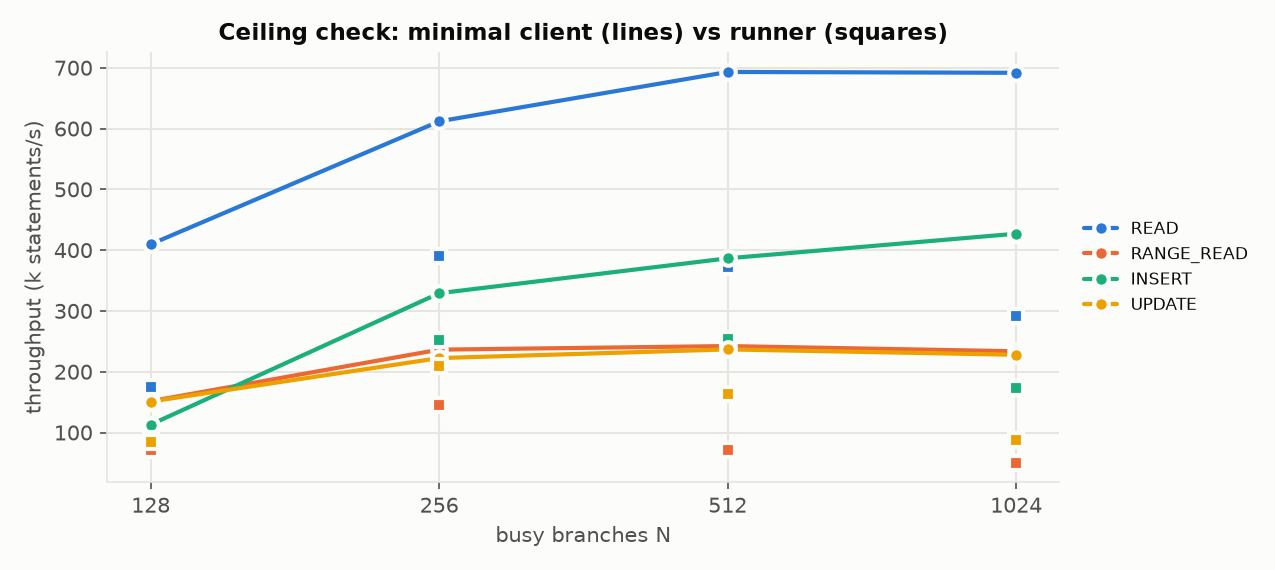

Data behind this chart, as committed beside it:
backend, kind, busy_branches, nodes, client_processes, ops_per_s, errors, p50_ms_opsweighted, p95_ms_opsweighted, client_cpu_cores, sum_server_node_cores, sum_server_proc_cores, sum_computes_proc_cores, sum_copy_proc_cores, seed_node_cores, per_node_ops_per_s
pgcopy, point, 128, 15, 128, 409678, 0, 0.3, 0.4, 84.9, 146.6, 63.0, 63.0, 0.0, 0.1, n1:29522 n2:29573 n3:29479 n4:29106 n5:2…
pgcopy, point, 256, 15, 256, 611862, 0, 0.44, 0.46, 160.8, 261.8, 101.1, 101.1, 0.0, 0.1, n1:43586 n2:42394 n3:42363 n4:40127 n5:4…
pgcopy, point, 512, 15, 300, 693102, 0, 0.84, 0.87, 178.4, 295.6, 115.9, 115.9, 0.0, 0.1, n1:46400 n2:46532 n3:46401 n4:43486 n5:4…
pgcopy, point, 1024, 15, 300, 691712, 0, 1.29, 1.76, 171.9, 293.1, 119.4, 119.4, 0.0, 0.1, n1:46008 n2:46815 n3:46591 n4:41069 n5:4…
pgcopy, range, 128, 15, 128, 151628, 0, 0.83, 1.09, 99.5, 168.1, 68.6, 68.6, 0.0, 0.1, n1:10829 n2:10910 n3:10908 n4:10187 n5:1…
pgcopy, range, 256, 15, 256, 236301, 0, 1.18, 1.25, 164.6, 271.9, 107.2, 107.2, 0.0, 0.1, n1:16327 n2:16114 n3:16105 n4:13245 n5:1…
pgcopy, range, 512, 15, 300, 242209, 0, 2.41, 2.55, 174.8, 294.7, 117.7, 117.7, 0.0, 0.1, n1:16840 n2:16846 n3:16813 n4:7059 n5:16…
pgcopy, range, 1024, 15, 300, 233652, 0, 3.82, 5.43, 168.1, 294.4, 124.8, 124.7, 0.0, 0.1, n1:16511 n2:16530 n3:16487 n4:3207 n5:16…
pgcopy, insert, 128, 15, 128, 113058, 0, 1.12, 1.78, 28.9, 56.6, 29.1, 29.1, 0.0, 0.1, n1:7916 n2:7989 n3:8055 n4:7999 n5:8182 …
pgcopy, insert, 256, 15, 256, 329131, 0, 0.7, 1.23, 58.4, 122.8, 64.3, 64.3, 0.0, 0.1, n1:21998 n2:21339 n3:24576 n4:20449 n5:2…
pgcopy, insert, 512, 15, 300, 386507, 0, 1.26, 1.82, 70.0, 152.0, 80.9, 80.9, 0.0, 0.1, n1:26306 n2:26712 n3:25147 n4:25623 n5:2…
pgcopy, insert, 1024, 15, 300, 427042, 0, 2.26, 3.23, 79.0, 173.8, 95.7, 95.7, 0.0, 0.1, n1:28523 n2:28925 n3:27831 n4:27578 n5:2…
pgcopy, update, 128, 15, 128, 150973, 0, 0.73, 1.47, 28.1, 66.4, 37.1, 37.1, 0.0, 0.1, n1:10191 n2:11001 n3:10455 n4:10412 n5:1…
pgcopy, update, 256, 15, 256, 222456, 0, 1.05, 1.6, 40.6, 100.8, 58.3, 58.3, 0.0, 0.1, n1:14876 n2:14793 n3:14502 n4:14918 n5:1…
pgcopy, update, 512, 15, 300, 236701, 0, 2.02, 2.83, 44.6, 111.8, 66.3, 66.3, 0.0, 0.1, n1:16228 n2:15732 n3:15839 n4:14865 n5:1…
pgcopy, update, 1024, 15, 300, 227859, 0, 4.3, 5.74, 45.7, 124.3, 76.6, 76.5, 0.0, 0.1, n1:16036 n2:15547 n3:15317 n4:9879 n5:15…
